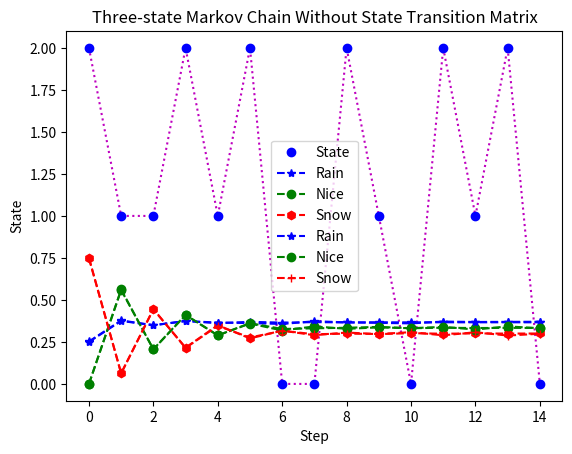

Python code for this plot:
# [redacted]
# [redacted]
import numpy as np
import matplotlib.pyplot as plt
import random

def nSidedDie(p):  # same code from lab 1
    listsum = 0
    length = len(p)
    checker = float(1.0)
    flag = True
    # print(np.size(p))

    for i in range(length):  # this gives us length of the list
        listsum += p[i]
    # print(listsum)  # this is for debugging

    if listsum > checker:
        print("WRONG, the sum of the list cannot be greater than 1!!!!!")
        flag = False

    if flag:  # if the flag is true we will continue
        testcase = 1  # Only need one roll for this lab
        eList = []  # empty list to append to

        cs = np.cumsum(p)  # Cumulative Sum
        sp = np.append(0, cs)

        for i in range(0, testcase):  # 0 - 10,000
            r = random.random()
            for j in range(0, length):  # 0 - size of p
                if r > sp[j] and r <= sp[j + 1]:
                    d = j + 1
            eList.append(d)
    return d - 1


def markov(n):
    S = []
    initial = [1 / 4, 0, 3 / 4]
    mat1 = [1 / 2, 1 / 4, 1 / 4]
    mat2 = [1 / 4, 1 / 8, 5 / 8]
    mat3 = [1 / 3, 2 / 3, 0]
    for i in range(n):
        r = nSidedDie(initial)
        S.append(r)
    print("Initial states", S)
    for k in range(1, n):
        if S[k - 1] == 0:
            S[k] = nSidedDie(mat1)
        elif S[k - 1] == 1:
            S[k] = nSidedDie(mat2)
        else:
            S[k] = nSidedDie(mat3)
    b = list(range(0, len(S)))
    print("Final states", S)
    plt.title("A sample simulation run of a three-state Markov Chain")
    plt.xlabel("Step Number")
    plt.ylabel("State")
    plt.plot(b, S, 'm:')
    plt.plot(b, S, 'bo', label="State")
    plt.legend()
    plt.show()


def markov_thousand(n, N):
    initial = [1 / 4, 0, 3 / 4]
    mat1 = [1 / 2, 1 / 4, 1 / 4]
    mat2 = [1 / 4, 1 / 8, 5 / 8]
    mat3 = [1 / 3, 2 / 3, 0]
    # mat1 = [1/2, 1/4, 1/4]
    # mat2 = [1/2, 0, 1/2]
    # mat3 = [1/4, 1/4, 1/2]
    P = np.matrix([mat1, mat2, mat3])
    S = np.zeros((n, 3))
    S[0, :] = initial
    for i in range(1, n):
        S[i, :] = S[i - 1, :] * P
    b = list(range(0, n))
    plt.plot(b, S[:, 0], 'b--*', label='Rain')  # got the name of the labels from prob 11 pdf
    plt.plot(b, S[:, 1], 'g--o', label='Nice')
    plt.plot(b, S[:, 2], 'r--h', label='Snow')
    plt.title("Three-state Markov Chain With State Transition Matrix")
    plt.xlabel("Step")
    plt.ylabel("State")
    plt.legend()
    plt.show()

    M = np.zeros((n, 3))
    S = np.array(np.zeros((n, N)))
    for i in range(0, N):
        r = nSidedDie(initial)
        S[0, i] = r

    for i in range(0, N):
        for j in range(1, n):
            current = S[j - 1, i]
            if current == 0:
                r = nSidedDie(mat1)
            elif current == 1:
                r = nSidedDie(mat2)
            else:
                r = nSidedDie(mat3)
            S[j, i] = r

    for j in range(0, n):
        u = S[j, :]
        r = 0
        n = 0
        s = 0
        for i in range(0, N):
            if u[i] == 0:
                r += 1
            elif u[i] == 1:
                n += 1
            else:
                s += 1
        M[j, :] = [r / N, n / N, s / N]
    plt.plot(M[:, 0], 'b--*', label='Rain')
    plt.plot(M[:, 1], 'g--o', label='Nice')
    plt.plot(M[:, 2], 'r--+', label='Snow')
    plt.title('Three-state Markov Chain Without State Transition Matrix')
    plt.xlabel('Step')
    plt.ylabel('State')
    plt.legend()
    plt.show()


markov(15)
markov_thousand(15, 10000)
